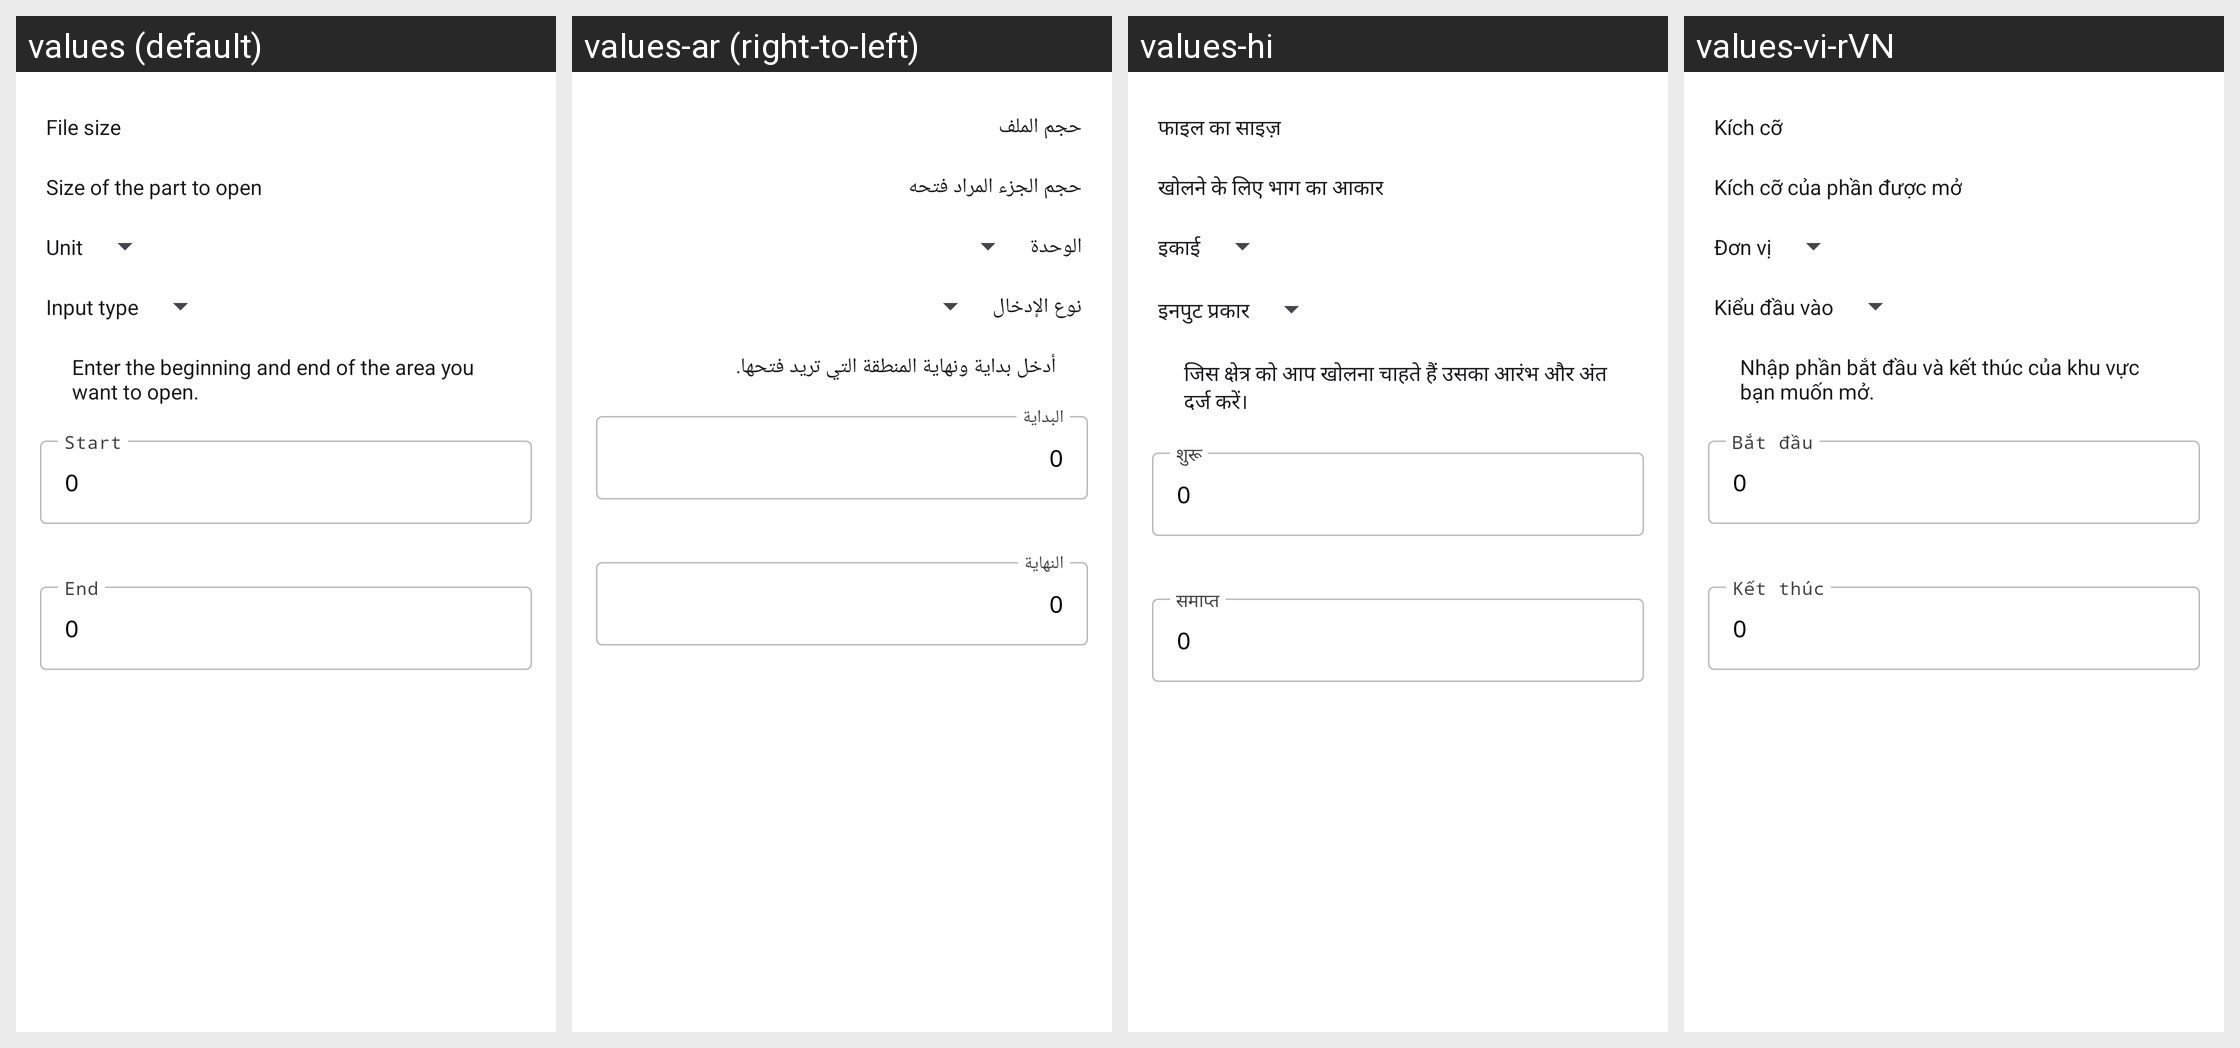

Here is an Android app screen in its default locale and in the app's own translations. Write out the translated-string differences for the strings that appear on this screen.
Android screen res/layout/activity_partial_open.xml rendered under 4 locales, left to right: values (default), values-ar (right-to-left), values-hi, values-vi-rVN. Device: Nexus 5 (rendered at 1080×1920; each locale shown at half size, 540×960, under a caption strip naming it); theme AppTheme.Material3.
Other locales in the repository, not shown: values-de-rDE, values-es-rES, values-fr-rFR, values-hu-rHU, values-in, values-it-rIT, values-iw, values-ja-rJP, values-nb-rNO, values-nl-rNL, values-pt-rBR, values-pt-rPT, values-ru-rRU, values-tr-rTR, values-zh-rCN.
Strings drawn on this screen, with the default value and each locale's value (text and hints the layout hard-codes, and strings that could not be matched under every locale, appear in the picture but are not listed):

file_size
  values: File size
  values-ar: حجم الملف
  values-hi: फाइल का साइज़
  values-vi-rVN: Kích cỡ

size_opening_part
  values: Size of the part to open
  values-ar: حجم الجزء المراد فتحه
  values-hi: खोलने के लिए भाग का आकार
  values-vi-rVN: Kích cỡ của phần được mở

unit
  values: Unit
  values-ar: الوحدة
  values-hi: इकाई
  values-vi-rVN: Đơn vị

input_type
  values: Input type
  values-ar: نوع الإدخال
  values-hi: इनपुट प्रकार
  values-vi-rVN: Kiểu đầu vào

partial_file_opening_description
  values: Enter the beginning and end of the area you want to open.
  values-ar: أدخل بداية ونهاية المنطقة التي تريد فتحها.
  values-hi: जिस क्षेत्र को आप खोलना चाहते हैं उसका आरंभ और अंत दर्ज करें।
  values-vi-rVN: Nhập phần bắt đầu và kết thúc của khu vực bạn muốn mở.

start_offset
  values: Start
  values-ar: البداية
  values-hi: शुरू
  values-vi-rVN: Bắt đầu

zero
  values: 0
  values-ar: 0  [not translated; the default value is used]
  values-hi: 0  [not translated; the default value is used]
  values-vi-rVN: 0  [not translated; the default value is used]

end_offset
  values: End
  values-ar: النهاية
  values-hi: समाप्त
  values-vi-rVN: Kết thúc
